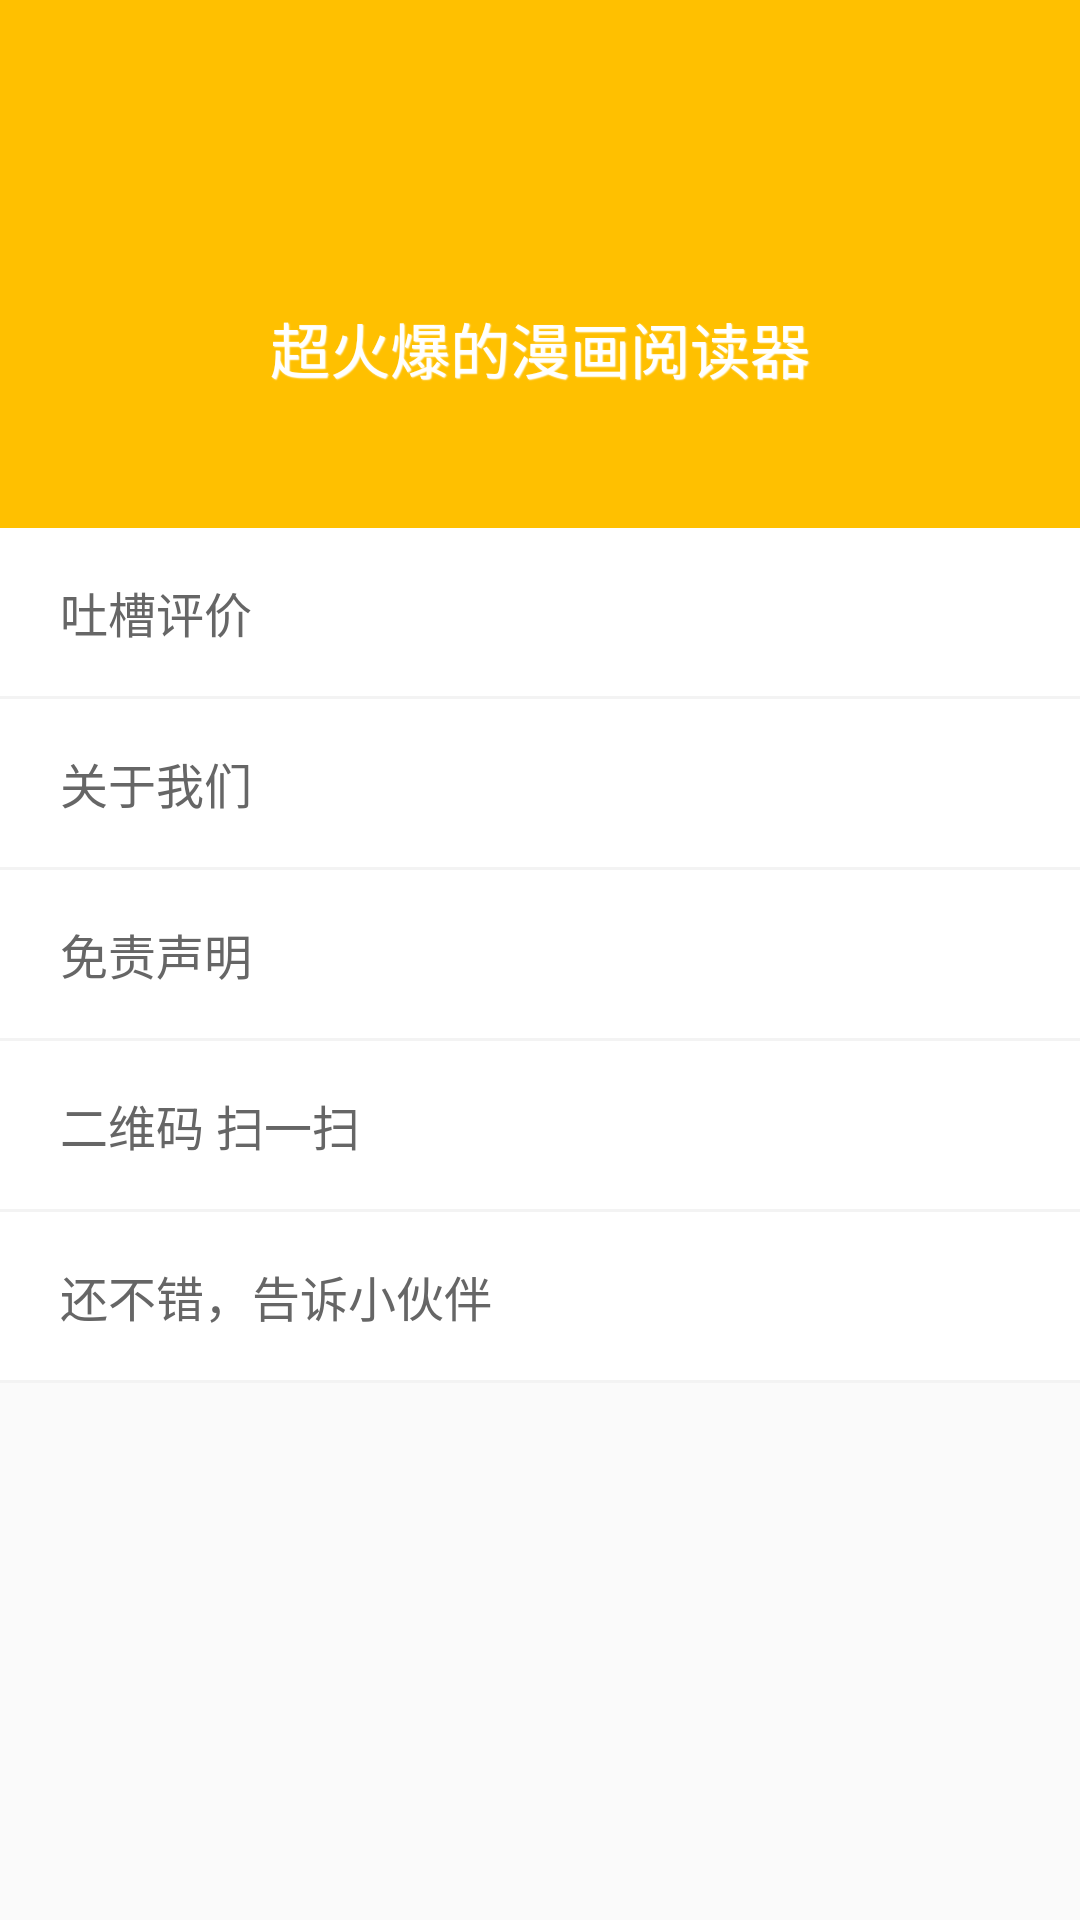

Android layout source for this screen:
<!-- AndroidManifest.xml: application theme AppTheme -->
<!-- res/layout/more_activity.xml -->
<?xml version="1.0" encoding="utf-8"?>
<LinearLayout xmlns:android="http://schemas.android.com/apk/res/android"
    android:layout_width="fill_parent"
    android:layout_height="fill_parent"
    android:background="@color/contentbg"
    android:orientation="vertical" >

    <android.support.v7.widget.Toolbar
        android:id="@+id/my_awesome_toolbar"
        android:layout_width="match_parent"
        android:layout_height="wrap_content"
        android:background="@color/theme_color"
        android:minHeight="@dimen/actionBar" />

    <ScrollView
        android:layout_width="fill_parent"
        android:layout_height="fill_parent"
        android:background="@color/app_background"
        android:fillViewport="true"
        android:scrollbars="none" >

        <LinearLayout
            android:layout_width="fill_parent"
            android:layout_height="fill_parent"
            android:orientation="vertical" >

            <TextView
                android:layout_width="fill_parent"
                android:layout_height="120dp"
                android:background="@color/theme_color"
                android:gravity="center"
                android:shadowColor="@color/white"
                android:shadowDx="0.5"
                android:shadowDy="0.5"
                android:shadowRadius="0.5"
                android:text="@string/app_des"
                android:textColor="@color/white"
                android:textSize="@dimen/biggerx" />

            <FrameLayout
                android:id="@+id/comments_layout"
                android:layout_width="fill_parent"
                android:layout_height="wrap_content"
                android:foreground="@drawable/framelayout_selector" >

                <LinearLayout
                    android:layout_width="fill_parent"
                    android:layout_height="wrap_content"
                    android:background="@color/white"
                    android:gravity="center_vertical"
                    android:orientation="horizontal"
                    android:paddingLeft="20dp"
                    >

                    <TextView
                        android:layout_width="0dp"
                        android:layout_height="56dp"
                        android:layout_weight="1"
                        android:background="@color/none"
                        android:gravity="center_vertical"
                        android:text="@string/title_comments"
                        android:textColor="@color/text_black"
                        android:textSize="@dimen/big" />
                    <ImageView
                        android:layout_width="wrap_content"
                        android:layout_height="wrap_content"
                        android:layout_gravity="center_vertical"
                        android:src="@drawable/expend_right"
                        />
                </LinearLayout>
            </FrameLayout>
            <ImageView 
                android:layout_width="match_parent"
                android:layout_height="1dp"
                android:background="@color/contentbg"
                />
            <FrameLayout
                android:id="@+id/about_layout"
                android:layout_width="fill_parent"
                android:layout_height="wrap_content"
                android:foreground="@drawable/framelayout_selector" >

                <LinearLayout
                    android:layout_width="fill_parent"
                    android:layout_height="wrap_content"
                    android:background="@color/white"
                    android:gravity="center_vertical"
                    android:orientation="horizontal"
                    android:paddingLeft="20dp"
                    >

                    <TextView
                        android:layout_width="0dp"
                        android:layout_height="56dp"
                        android:layout_weight="1"
                        android:background="@color/none"
                        android:gravity="center_vertical"
                        android:text="@string/title_about"
                        android:textColor="@color/text_black"
                        android:textSize="@dimen/big" />
                    <ImageView 
                        android:layout_width="wrap_content"
                        android:layout_height="wrap_content"
                        android:layout_gravity="center_vertical"
                        android:src="@drawable/expend_right"
                        />
                </LinearLayout>
            </FrameLayout>

            <ImageView
                android:layout_width="match_parent"
                android:layout_height="1dp"
                android:background="@color/contentbg"
                />
            <FrameLayout
                android:id="@+id/mzsm_layout"
                android:layout_width="fill_parent"
                android:layout_height="wrap_content"
                android:foreground="@drawable/framelayout_selector" >

                <LinearLayout
                    android:layout_width="fill_parent"
                    android:layout_height="wrap_content"
                    android:background="@color/white"
                    android:gravity="center_vertical"
                    android:orientation="horizontal"
                    android:paddingLeft="20dp"
                    >

                    <TextView
                        android:layout_width="0dp"
                        android:layout_height="56dp"
                        android:layout_weight="1"
                        android:background="@color/none"
                        android:gravity="center_vertical"
                        android:text="@string/menu_mzsm"
                        android:textColor="@color/text_black"
                        android:textSize="@dimen/big" />
                    <ImageView
                        android:layout_width="wrap_content"
                        android:layout_height="wrap_content"
                        android:layout_gravity="center_vertical"
                        android:src="@drawable/expend_right"
                        />

                </LinearLayout>
            </FrameLayout>

            <ImageView
                android:id="@+id/qq_layout_line"
                android:layout_width="match_parent"
                android:layout_height="1dp"
                android:background="@color/contentbg"
                android:visibility="gone"
                />

            <FrameLayout
                android:id="@+id/qq_layout"
                android:visibility="gone"
                android:layout_width="fill_parent"
                android:layout_height="wrap_content"
                android:foreground="@drawable/framelayout_selector" >

                <LinearLayout
                    android:layout_width="fill_parent"
                    android:layout_height="wrap_content"
                    android:background="@color/white"
                    android:gravity="center_vertical"
                    android:orientation="horizontal"
                    android:paddingLeft="20dp"
                    >

                    <TextView
                        android:layout_width="0dp"
                        android:layout_height="56dp"
                        android:layout_weight="1"
                        android:background="@color/none"
                        android:gravity="center_vertical"
                        android:text="@string/qq_qun"
                        android:textColor="@color/text_black"
                        android:textSize="@dimen/big" />
                    <ImageView
                        android:layout_width="wrap_content"
                        android:layout_height="wrap_content"
                        android:layout_gravity="center_vertical"
                        android:src="@drawable/expend_right"
                        />
                </LinearLayout>
            </FrameLayout>

            <ImageView
                android:layout_width="match_parent"
                android:layout_height="1dp"
                android:background="@color/contentbg"
                />

            <FrameLayout
                android:id="@+id/qrcode_layout"
                android:layout_width="fill_parent"
                android:layout_height="wrap_content"
                android:foreground="@drawable/framelayout_selector" >

                <LinearLayout
                    android:layout_width="fill_parent"
                    android:layout_height="wrap_content"
                    android:background="@color/white"
                    android:gravity="center_vertical"
                    android:orientation="horizontal"
                    android:paddingLeft="20dp"
                    >

                    <TextView
                        android:layout_width="0dp"
                        android:layout_height="56dp"
                        android:layout_weight="1"
                        android:background="@color/none"
                        android:gravity="center_vertical"
                        android:text="@string/invite_friends_qrcode"
                        android:textColor="@color/text_black"
                        android:textSize="@dimen/big" />
                    <ImageView
                        android:layout_width="wrap_content"
                        android:layout_height="wrap_content"
                        android:layout_gravity="center_vertical"
                        android:src="@drawable/expend_right"
                        />
                </LinearLayout>
            </FrameLayout>

            <ImageView 
                android:layout_width="match_parent"
                android:layout_height="1dp"
                android:background="@color/contentbg"
                />

            <FrameLayout
                android:id="@+id/invite_layout"
                android:layout_width="fill_parent"
                android:layout_height="wrap_content"
                android:foreground="@drawable/framelayout_selector" >

                <LinearLayout
                    android:layout_width="fill_parent"
                    android:layout_height="wrap_content"
                    android:background="@color/white"
                    android:gravity="center_vertical"
                    android:orientation="horizontal"
                    android:paddingLeft="20dp"
                    >

                    <TextView
                        android:layout_width="0dp"
                        android:layout_height="56dp"
                        android:layout_weight="1"
                        android:background="@color/none"
                        android:gravity="center_vertical"
                        android:text="@string/invite_friends"
                        android:textColor="@color/text_black"
                        android:textSize="@dimen/big" />
                    <ImageView
                        android:layout_width="wrap_content"
                        android:layout_height="wrap_content"
                        android:layout_gravity="center_vertical"
                        android:src="@drawable/expend_right"
                        />
                </LinearLayout>
            </FrameLayout>
            <ImageView
                android:layout_width="match_parent"
                android:layout_height="1dp"
                android:background="@color/contentbg"
                />
        </LinearLayout>
    </ScrollView>

</LinearLayout>
<!-- resources referenced by this layout -->
<resources>
  <color name="app_background">#fffafafa</color>
  <color name="contentbg">#f3f3f3</color>
  <color name="none">#00000000</color>
  <color name="text_black">#666666</color>
  <color name="theme_color">#ffc000</color>
  <color name="white">#FFFFFFFF</color>
  <dimen name="actionBar">56dp</dimen>
  <dimen name="big">16sp</dimen>
  <dimen name="biggerx">20sp</dimen>
  <!-- drawable framelayout_selector (drawable-v21) -->
  <?xml version="1.0" encoding="utf-8"?>
  <ripple
  xmlns:android="http://schemas.android.com/apk/res/android"
  android:color="@color/background_tab_pressed">
  <item android:id="@android:id/mask"
      android:drawable="@android:color/white" />
  </ripple>
  <string name="app_des">超火爆的漫画阅读器</string>
  <string name="invite_friends">还不错，告诉小伙伴</string>
  <string name="invite_friends_qrcode">二维码  扫一扫</string>
  <string name="menu_mzsm">免责声明</string>
  <string name="qq_qun">官方QQ群</string>
  <string name="title_about">关于我们</string>
  <string name="title_comments">吐槽评价</string>
  <style name="AppTheme" parent="AppTheme.Base" />
  <color name="background_tab_pressed">#12000000</color>
  <style name="AppTheme.Base" parent="Theme.AppCompat.NoActionBar">
          <item name="colorPrimary">@color/theme_color</item>
          <item name="colorPrimaryDark">@color/theme_color_dark</item>
          <item name="colorAccent">@color/white</item>
          <item name="android:itemBackground">@drawable/bg_lightblue_blue_selector</item>
      </style>
  <color name="theme_color_dark">#aaffc000</color>
</resources>
